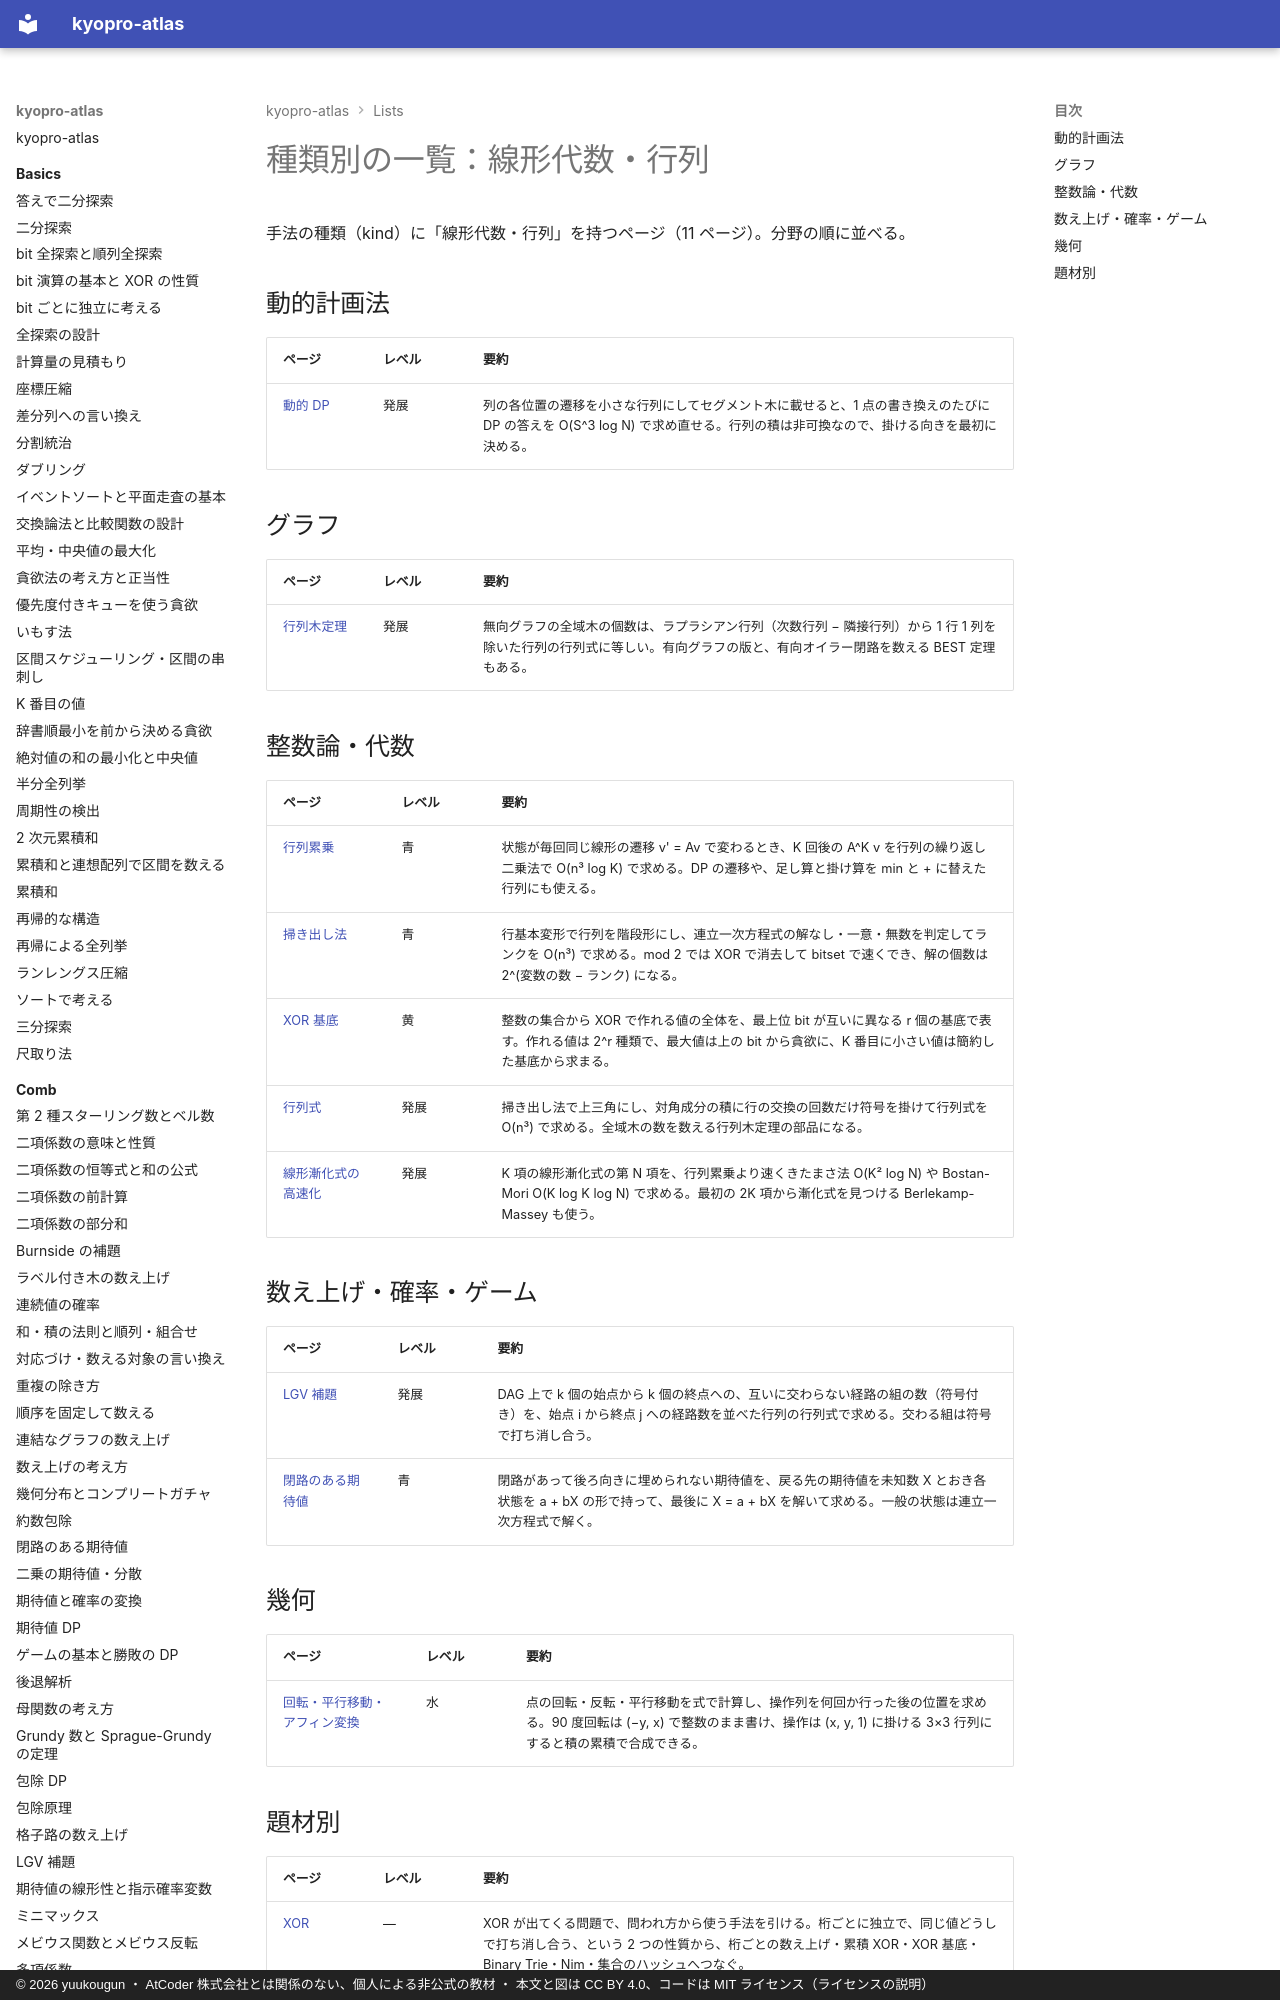

repository: yuukougun/kyopro-atlas · page: lists/kind-linear-algebra/index.html · generator: mkdocs · copyright: © 2026 yuukougun ・ AtCoder 株式会社とは関係のない、個人による非公式の教材 ・ 本文と図は CC BY 4.0、コードは MIT ライセンス（ライセンスの説明）

---
title: 種類別の一覧：線形代数・行列
type: generated
---

<!-- tools/gen_site.py が生成する。手で直さない -->

# 種類別の一覧：線形代数・行列

手法の種類（kind）に「線形代数・行列」を持つページ（11 ページ）。分野の順に並べる。

## 動的計画法

| ページ | レベル | 要約 |
| --- | --- | --- |
| [動的 DP](../dp/dynamic-dp.md) | 発展 | 列の各位置の遷移を小さな行列にしてセグメント木に載せると、1 点の書き換えのたびに DP の答えを O(S^3 log N) で求め直せる。行列の積は非可換なので、掛ける向きを最初に決める。 |
